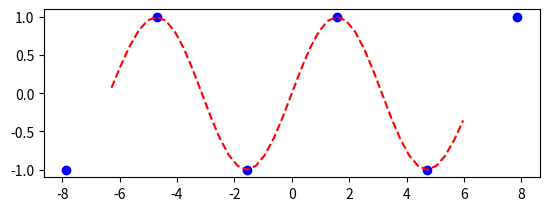

Write the Python code that produced this figure.
def get_li(xi, x_set=[]):
    def li(Lx):
        W = 1
        c = 1
        for each_x in x_set:
            if each_x == xi:
                continue
            W = W * (Lx - each_x)

        for each_x in x_set:
            if each_x == xi:
                continue
            c = c * (xi - each_x)

        # 这里一定要转成float类型，否则极易出现严重错误. 原因就不说了(截断误差)
        return W / float(c)

    return li


def get_basis_func_alpha(xi, x_set=[]):
    def basis_func_alpha(x):
        tmp_sum = 0
        for each_x in x_set:
            if each_x == xi:
                continue
            tmp_sum = tmp_sum + 1 / float(xi - each_x)

        return (1 + 2 * (xi - x) * tmp_sum) * ((get_li(xi, x_set))(x)) ** 2

    return basis_func_alpha


def get_basis_func_beta(xi, x_set=[]):
    return lambda x: (x - xi) * ((get_li(xi, x_set))(x)) ** 2


def get_Hermite_interpolation(x=[], fx=[], deriv=[]):
    set_of_func_alpha = []  # α(x)基函数集合
    set_of_func_beta = []  # β(x)基函数集合
    for each in x:  # 获得每个插值点的基函数
        tmp_func = get_basis_func_alpha(each, x)
        set_of_func_alpha.append(tmp_func)  # 将集合x中的每个元素对应的插值基函数保存
        tmp_func = get_basis_func_beta(each, x)
        set_of_func_beta.append(tmp_func)  # 将集合x中的每个元素对应的插值基函数保存

    def Hermite_interpolation(Hx):
        result = 0
        for index in range(len(x)):
            result = result + fx[index] * set_of_func_alpha[index](Hx) + deriv[index] * set_of_func_beta[index](
                Hx)  # 根据根据拉格朗日插值法计算Lx的值
        return result

    return Hermite_interpolation


if __name__ == '__main__':
    ''' 插值节点, 这里用二次函数生成插值节点，每两个节点x轴距离位10 '''
    import math

    sr_x = [(i * math.pi) + (math.pi / 2) for i in range(-3, 3)]
    sr_fx = [math.sin(i) for i in sr_x]
    deriv = [0 for i in sr_x]  # 导数都为 0
    Hx = get_Hermite_interpolation(sr_x, sr_fx, deriv)  # 获得插值函数
    tmp_x = [i * 0.1 * math.pi for i in range(-20, 20)]  # 测试用例
    tmp_y = [Hx(i) for i in tmp_x]  # 根据插值函数获得测试用例的纵坐标

    ''' 画图 '''
    import matplotlib.pyplot as plt

    plt.figure("play")
    ax1 = plt.subplot(211)
    plt.sca(ax1)
    plt.plot(sr_x, sr_fx, linestyle=' ', marker='o', color='b')
    plt.plot(tmp_x, tmp_y, linestyle='--', color='r')
    plt.show()
